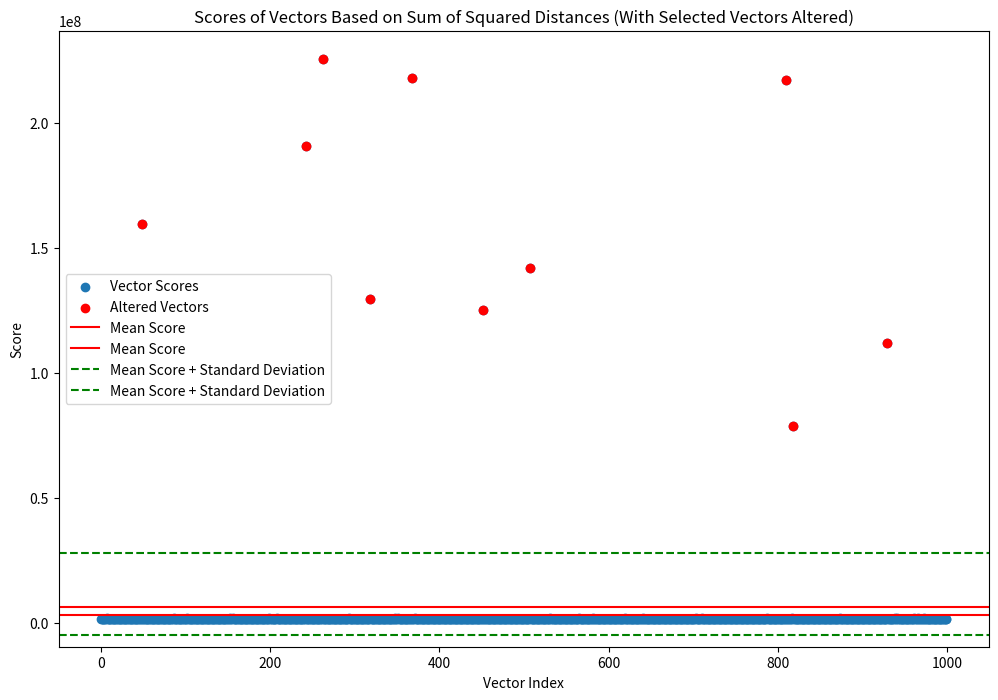

Reproduce this figure in Python.
import numpy as np
import matplotlib.pyplot as plt

# Generate 1000 random vectors with x and y parameters between 40 and 50
np.random.seed(0)  # For reproducibility
vectors = np.random.uniform(40, 50, (1000, 2))  # 1000 vectors, each with x and y in the range 40-50

# Randomly select 50 indices and set their x and y params to range 100-500
np.random.seed(1)  # Different seed for different operation
selected_indices = np.random.choice(1000, 10, replace=False)
vectors[selected_indices] = np.random.uniform(100, 500, (10, 2))

# Calculate score for each vector

scores = np.zeros(1000)
for i in range(1000):
    distances = np.sqrt(((vectors[i] - vectors) ** 2).sum(axis=1))  # Euclidean distances
    scores[i] = np.sum(distances ** 2)  # Sum of squared distances

# Calculate mean and standard deviation of scores
mean_score = np.mean(scores)
std_score = np.std(scores)

# Plotting
plt.figure(figsize=(12, 8))
plt.scatter(range(1000), scores, label='Vector Scores')
plt.scatter(selected_indices, scores[selected_indices], color='red', label='Altered Vectors')
plt.axhline(mean_score, color='r', linestyle='-', label='Mean Score')
plt.axhline(2*mean_score, color='r', linestyle='-', label='Mean Score')
plt.axhline(mean_score + 1.5*(std_score), color='g', linestyle='--', label='Mean Score + Standard Deviation')
plt.axhline(mean_score - 0.5*(std_score), color='g', linestyle='--', label='Mean Score + Standard Deviation')
plt.xlabel('Vector Index')
plt.ylabel('Score')
plt.title('Scores of Vectors Based on Sum of Squared Distances (With Selected Vectors Altered)')
plt.legend()
plt.show()